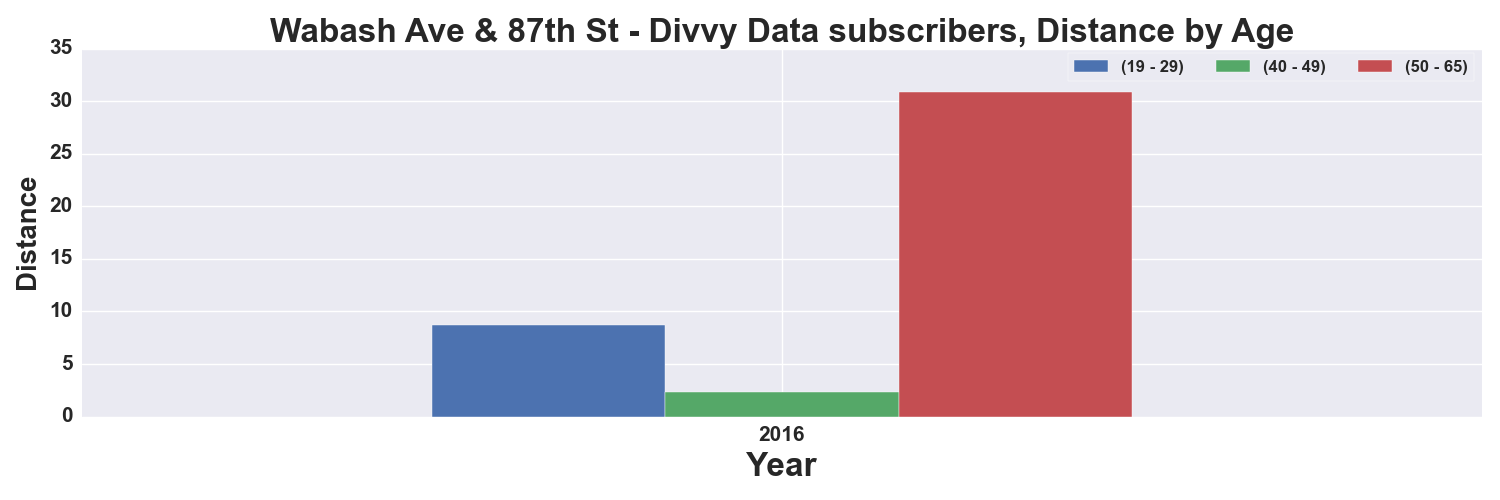

The table this chart was drawn from, first rows:
, START TIME YEAR, DISTANCE_Miles, DISTANCE_Miles, DISTANCE_Miles
AGE_GROUP, , 19 - 29, 40 - 49, 50 - 65
0, 2016, 8.758, 2.303, 30.91
